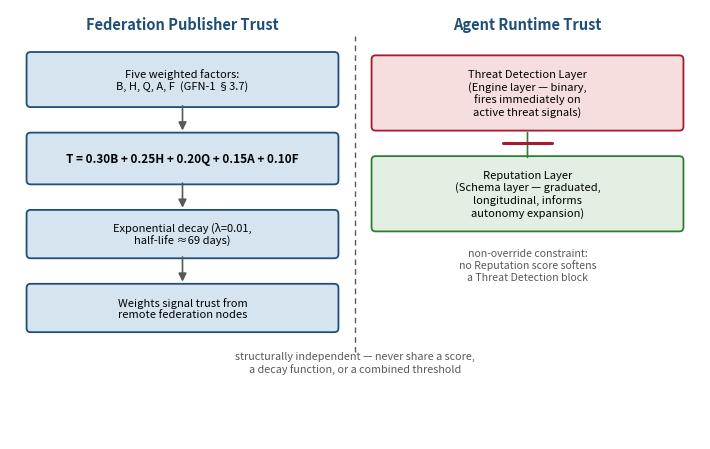

Here is the Python script that generated this plot:
"""Generate fig4-trust-interactions.pdf: GFN-1's two structurally independent
trust mechanisms, matching the house palette used in fig1/fig2/fig3."""
import matplotlib
matplotlib.use("Agg")
import matplotlib.pyplot as plt
import matplotlib.patches as mpatches
from matplotlib.patches import FancyBboxPatch, FancyArrowPatch

# House palette (consistent with fig3)
BLUE = "#1f4e79"
LIGHT_BLUE = "#d6e4f0"
GRAY = "#595959"
RED = "#a6192e"
GREEN = "#2e7d32"

fig, ax = plt.subplots(figsize=(7.2, 4.6))
ax.set_xlim(0, 10)
ax.set_ylim(0, 6.4)
ax.axis("off")

def box(x, y, w, h, text, fc=LIGHT_BLUE, ec=BLUE, fontsize=8.5, weight="normal", textcolor="black"):
    b = FancyBboxPatch((x, y), w, h, boxstyle="round,pad=0.06",
                        linewidth=1.3, edgecolor=ec, facecolor=fc)
    ax.add_patch(b)
    ax.text(x + w / 2, y + h / 2, text, ha="center", va="center",
             fontsize=fontsize, weight=weight, color=textcolor, wrap=True)
    return b

def arrow(x1, y1, x2, y2, color=GRAY, style="-|>"):
    a = FancyArrowPatch((x1, y1), (x2, y2), arrowstyle=style,
                         mutation_scale=12, linewidth=1.2, color=color)
    ax.add_patch(a)

# Title halves
ax.text(2.5, 6.1, "Federation Publisher Trust", ha="center", fontsize=10.5, weight="bold", color=BLUE)
ax.text(7.5, 6.1, "Agent Runtime Trust", ha="center", fontsize=10.5, weight="bold", color=BLUE)

# --- Left half: Federation publisher trust ---
box(0.3, 5.0, 4.4, 0.7, "Five weighted factors:\nB, H, Q, A, F  (GFN-1 §3.7)", fontsize=8)
arrow(2.5, 5.0, 2.5, 4.55)
box(0.3, 3.85, 4.4, 0.65, "T = 0.30B + 0.25H + 0.20Q + 0.15A + 0.10F", fontsize=8.5, weight="bold")
arrow(2.5, 3.85, 2.5, 3.4)
box(0.3, 2.75, 4.4, 0.6, "Exponential decay (λ=0.01,\nhalf-life ≈69 days)", fontsize=8)
arrow(2.5, 2.75, 2.5, 2.3)
box(0.3, 1.65, 4.4, 0.6, "Weights signal trust from\nremote federation nodes", fontsize=8)

# --- Right half: Agent runtime trust ---
box(5.3, 4.65, 4.4, 1.0,
    "Threat Detection Layer\n(Engine layer — binary,\nfires immediately on\nactive threat signals)",
    fc="#f6dede", ec=RED, fontsize=8)
box(5.3, 3.15, 4.4, 1.0,
    "Reputation Layer\n(Schema layer — graduated,\nlongitudinal, informs\nautonomy expansion)",
    fc="#e2efe2", ec=GREEN, fontsize=8)

# Non-override constraint, drawn as a blocked arrow from Reputation to Threat Detection
arrow(7.5, 4.15, 7.5, 4.6, color=GREEN, style="-")
ax.plot([7.15, 7.85], [4.4, 4.4], color=RED, linewidth=2.2, solid_capstyle="round")
ax.text(7.5, 2.85, "non-override constraint:\nno Reputation score softens\na Threat Detection block",
        ha="center", va="top", fontsize=7.6, style="italic", color=GRAY)

# Dividing line + "never shared" label
ax.plot([5.0, 5.0], [1.3, 6.0], color=GRAY, linewidth=1.0, linestyle=(0, (4, 3)))
ax.text(5.0, 1.0, "structurally independent — never share a score,\na decay function, or a combined threshold",
        ha="center", fontsize=7.8, color=GRAY, style="italic")

plt.tight_layout()
plt.savefig("fig4-trust-interactions.pdf", bbox_inches="tight")
print("wrote fig4-trust-interactions.pdf")
